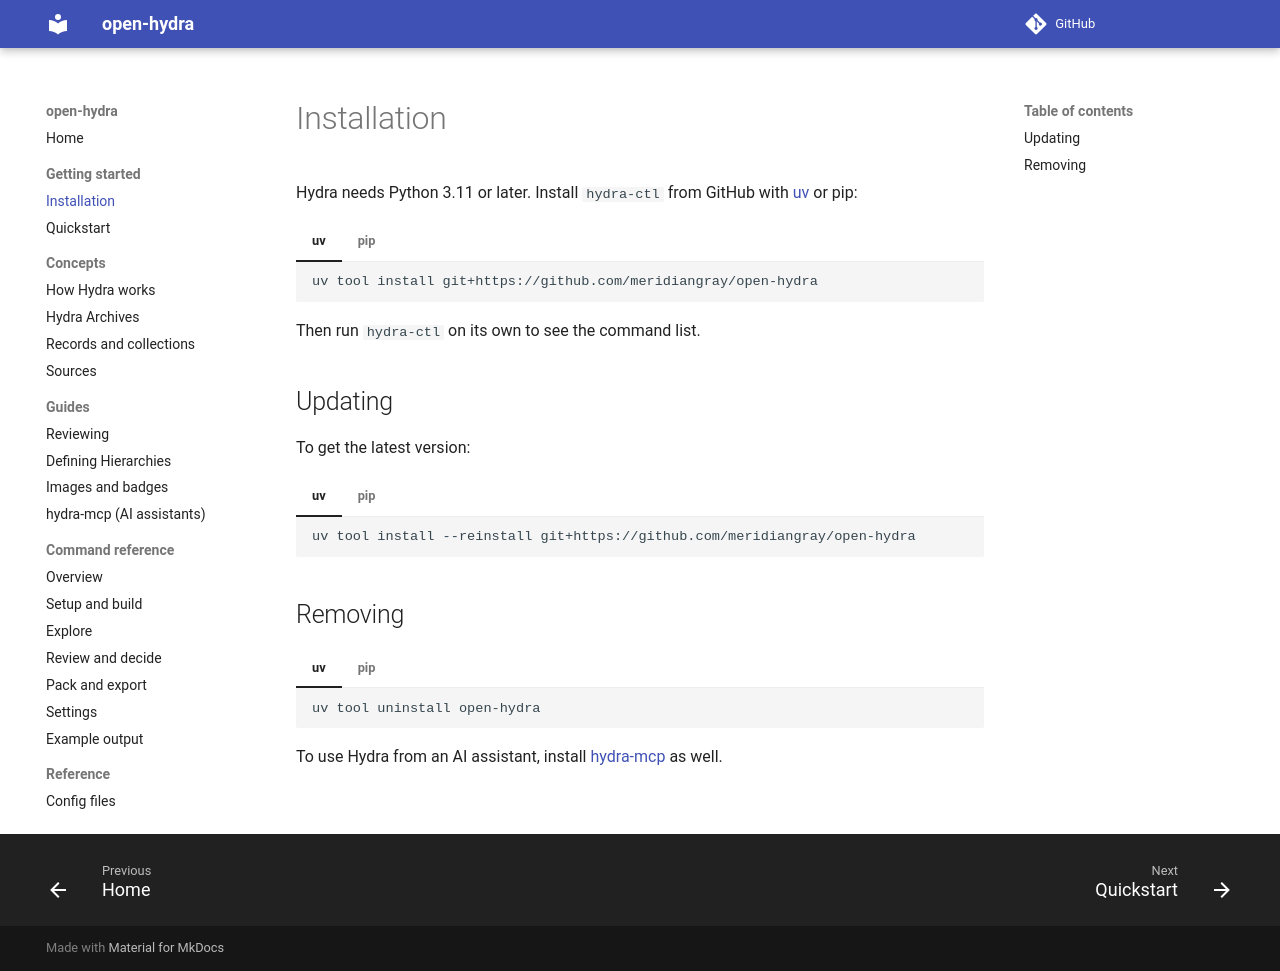

repository: meridiangray/open-hydra · page: installation/index.html · generator: mkdocs

# Installation

Hydra needs Python 3.11 or later. Install `hydra-ctl` from GitHub with [uv](https://docs.astral.sh/uv/) or pip:

=== "uv"

    ```sh
    uv tool install git+https://github.com/meridiangray/open-hydra
    ```

=== "pip"

    ```sh
    pip install git+https://github.com/meridiangray/open-hydra
    ```

Then run `hydra-ctl` on its own to see the command list.

## Updating

To get the latest version:

=== "uv"

    ```sh
    uv tool install --reinstall git+https://github.com/meridiangray/open-hydra
    ```

=== "pip"

    ```sh
    pip install --upgrade --force-reinstall --no-deps git+https://github.com/meridiangray/open-hydra
    ```

## Removing

=== "uv"

    ```sh
    uv tool uninstall open-hydra
    ```

=== "pip"

    ```sh
    pip uninstall open-hydra
    ```

To use Hydra from an AI assistant, install [hydra-mcp](guides/mcp.md#setup) as well.
